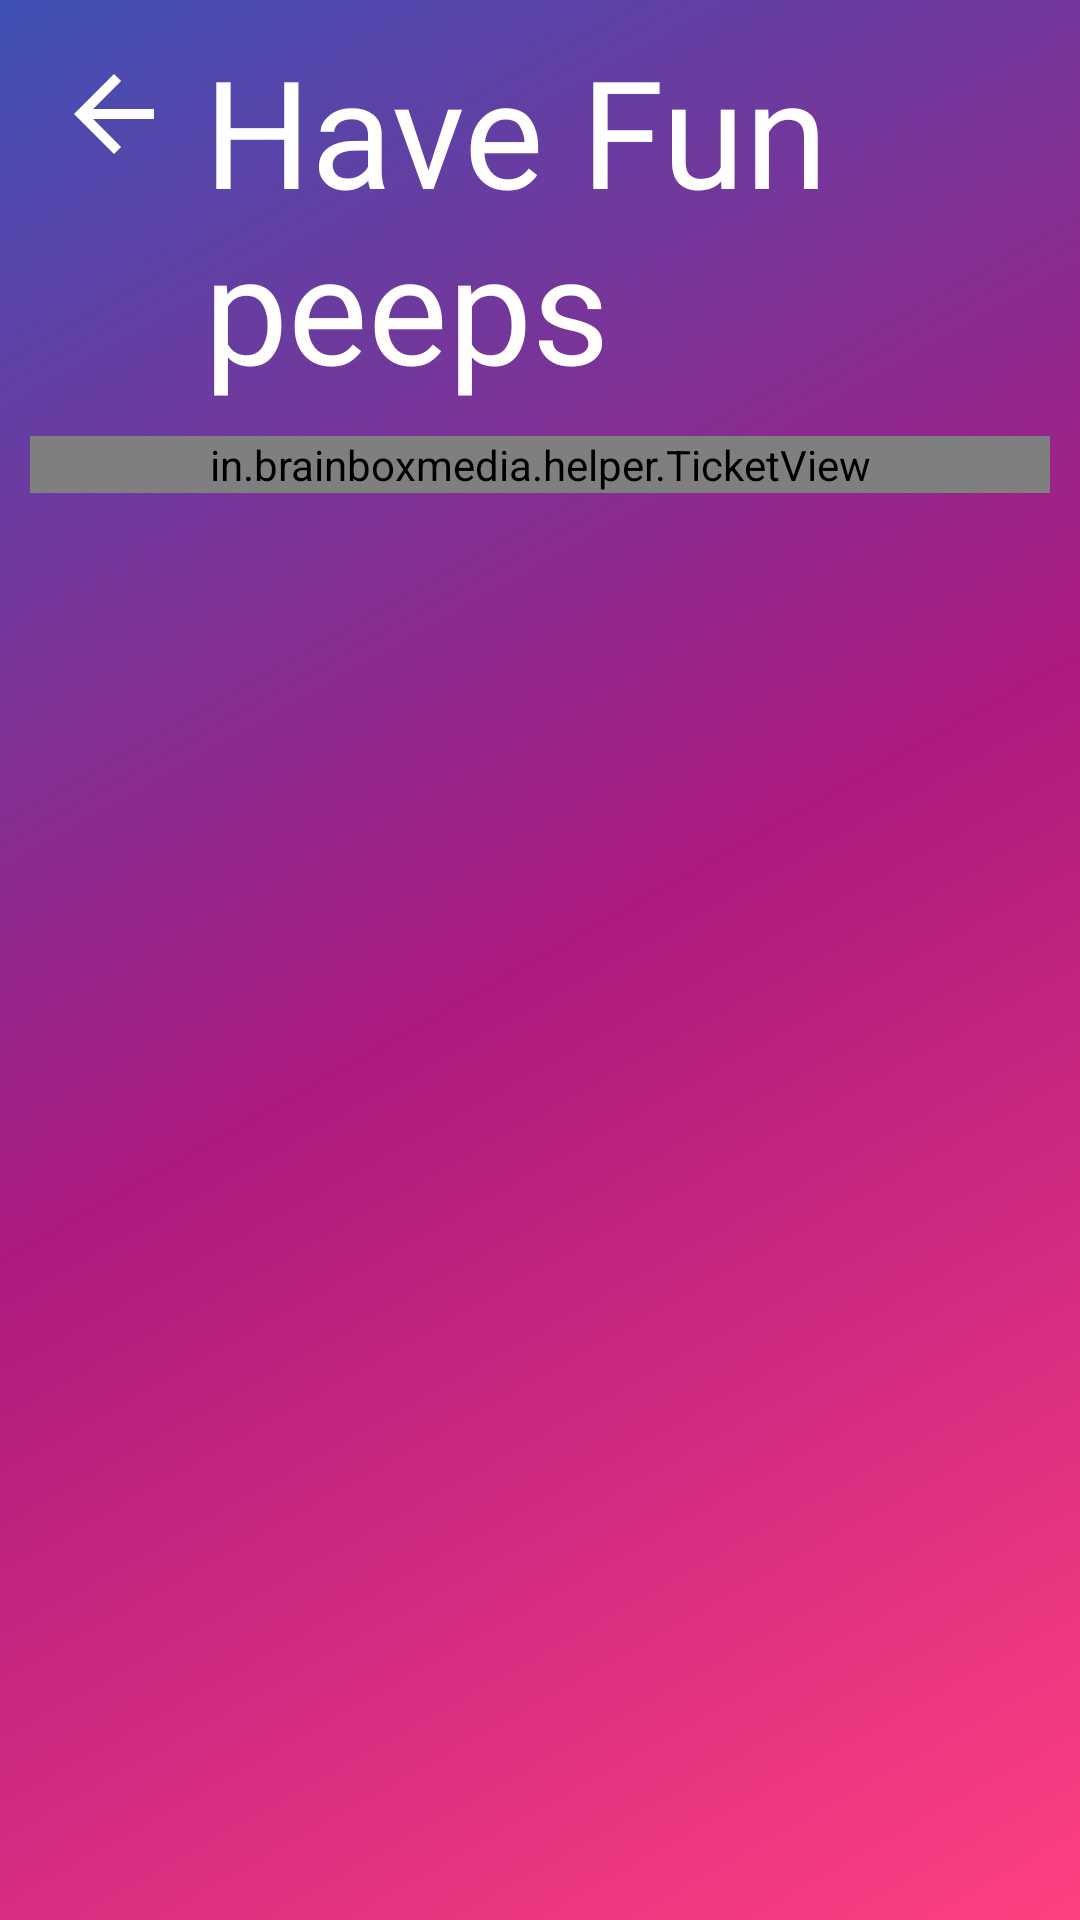

Reconstruct the res/layout file that produces this screen, plus the resources it refers to.
<!-- AndroidManifest.xml: application theme AppTheme -->
<!-- res/layout/activity_ticket.xml -->
<?xml version="1.0" encoding="utf-8"?>
<FrameLayout xmlns:android="http://schemas.android.com/apk/res/android"
    xmlns:app="http://schemas.android.com/apk/res-auto"
    xmlns:tool="http://schemas.android.com/tools"
    android:layout_width="match_parent"
    android:layout_height="match_parent"
    android:background="@drawable/background_gradient">

    <android.support.v4.widget.NestedScrollView
        android:id="@+id/scroll"
        android:layout_width="match_parent"
        android:layout_height="wrap_content">

        <LinearLayout
            android:layout_width="match_parent"
            android:layout_height="match_parent"
            android:layout_marginTop="10dp"
            android:orientation="vertical">

            <LinearLayout
                android:layout_width="match_parent"
                android:layout_height="wrap_content">

                <ImageView
                    android:id="@+id/back_button_ticket"
                    android:layout_width="60dp"
                    android:layout_height="40dp"
                    android:layout_marginLeft="8dp"
                    android:layout_marginStart="8dp"
                    android:layout_marginTop="8dp"
                    android:elevation="10dp"
                    android:src="@drawable/ic_arrow_back" />

                <TextView
                    android:layout_width="wrap_content"
                    android:layout_height="wrap_content"
                    android:layout_gravity="center"
                    android:fontFamily="@font/wolf_in_the_city"
                    android:text="Have Fun peeps"
                    android:textColor="@color/white"
                    android:textSize="50sp"
                    app:layout_constraintEnd_toEndOf="parent"
                    app:layout_constraintStart_toStartOf="parent"
                    app:layout_constraintTop_toTopOf="parent" />
            </LinearLayout>

            <in.brainboxmedia.helper.TicketView
                android:id="@+id/ticket"
                android:layout_width="match_parent"
                android:layout_height="match_parent"
                android:layout_gravity="center"
                android:layout_margin="10dp"
                android:background="@android:color/transparent"
                android:orientation="vertical">

                <android.support.constraint.ConstraintLayout
                    android:layout_width="match_parent"
                    android:layout_height="wrap_content"
                    android:layout_margin="30dp"
                    android:layout_weight="0.4"
                    android:gravity="center">

                    <TextView
                        android:id="@+id/event_name_ticket"
                        android:layout_width="wrap_content"
                        android:layout_height="wrap_content"
                        android:fontFamily="@font/timeburnerbold"
                        android:textSize="25sp"
                        app:layout_constraintEnd_toEndOf="parent"
                        app:layout_constraintStart_toStartOf="parent"
                        tool:text="@string/event_name" />

                    <ImageView
                        android:id="@+id/qr_code"
                        android:layout_width="150dp"
                        android:layout_height="150dp"
                        android:layout_marginTop="8dp"
                        app:layout_constraintLeft_toLeftOf="parent"
                        app:layout_constraintRight_toRightOf="parent"
                        app:layout_constraintTop_toBottomOf="@+id/event_name_ticket" />

                    <LinearLayout
                        android:id="@+id/linearLayout2"
                        android:layout_width="match_parent"
                        android:layout_height="wrap_content"
                        android:layout_marginTop="10dp"
                        android:orientation="vertical"
                        app:layout_constraintLeft_toLeftOf="parent"
                        app:layout_constraintRight_toRightOf="parent"
                        app:layout_constraintTop_toBottomOf="@+id/qr_code">

                        <LinearLayout
                            android:layout_width="match_parent"
                            android:layout_height="wrap_content">

                            <TextView
                                android:layout_width="wrap_content"
                                android:layout_height="wrap_content"
                                android:fontFamily="@font/timeburnerbold"
                                android:text="Name : "
                                android:textStyle="bold" />

                            <TextView
                                android:id="@+id/name_ticket"
                                android:layout_width="0dp"
                                android:layout_height="wrap_content"
                                android:layout_weight="1"
                                android:fontFamily="@font/timeburnerbold"
                                android:gravity="end"
                                android:textAlignment="textEnd"
                                tool:text="customer" />
                        </LinearLayout>

                        <LinearLayout
                            android:layout_width="match_parent"
                            android:layout_height="wrap_content">

                            <TextView
                                android:layout_width="wrap_content"
                                android:layout_height="wrap_content"
                                android:fontFamily="@font/timeburnerbold"
                                android:text="Phone : "
                                android:textStyle="bold" />

                            <TextView
                                android:id="@+id/phone_number_ticket"
                                android:layout_width="0dp"
                                android:layout_height="wrap_content"
                                android:layout_weight="1"
                                android:fontFamily="@font/timeburnerbold"
                                android:gravity="end"
                                android:textAlignment="textEnd"
                                tool:text="8050xxxxxx" />
                        </LinearLayout>

                        <LinearLayout
                            android:layout_width="match_parent"
                            android:layout_height="wrap_content">

                            <TextView
                                android:layout_width="wrap_content"
                                android:layout_height="wrap_content"
                                android:fontFamily="@font/timeburnerbold"
                                android:text="Venue : "
                                android:textStyle="bold" />

                            <TextView
                                android:id="@+id/venue_ticket"
                                android:layout_width="0dp"
                                android:layout_height="wrap_content"
                                android:layout_weight="1"
                                android:fontFamily="@font/timeburnerbold"
                                android:gravity="end"
                                android:textAlignment="textEnd"
                                tool:text="blore" />
                        </LinearLayout>

                        <LinearLayout
                            android:layout_width="match_parent"
                            android:layout_height="wrap_content">

                            <TextView
                                android:layout_width="wrap_content"
                                android:layout_height="wrap_content"
                                android:fontFamily="@font/timeburnerbold"
                                android:text="Time : "
                                android:textStyle="bold" />

                            <TextView
                                android:id="@+id/time_ticket"
                                android:layout_width="0dp"
                                android:layout_height="wrap_content"
                                android:layout_weight="1"
                                android:fontFamily="@font/timeburnerbold"
                                android:gravity="end"
                                android:textAlignment="textEnd"
                                tool:text="10:00pm" />
                        </LinearLayout>

                        <LinearLayout
                            android:layout_width="match_parent"
                            android:layout_height="wrap_content">

                            <TextView
                                android:layout_width="wrap_content"
                                android:layout_height="wrap_content"
                                android:fontFamily="@font/timeburnerbold"
                                android:text="Date : "
                                android:textStyle="bold" />

                            <TextView
                                android:id="@+id/date_ticket"
                                android:layout_width="0dp"
                                android:layout_height="wrap_content"
                                android:layout_weight="1"
                                android:fontFamily="@font/timeburnerbold"
                                android:gravity="end"
                                android:textAlignment="textEnd"
                                tool:text="11/02/2017" />
                        </LinearLayout>

                        <TextView
                            android:id="@+id/textView3"
                            android:layout_width="wrap_content"
                            android:layout_height="wrap_content"
                            android:layout_gravity="center"
                            android:fontFamily="@font/timeburnerbold"
                            android:paddingTop="5dp"
                            android:text="please carry this ticket at the venue otherwise you will not be allowed to enter the premise"
                            android:textColor="@color/black"
                            android:textSize="12sp"
                            android:textStyle="bold" />
                    </LinearLayout>

                    <TextView
                        android:id="@+id/ticket_details_ticket"
                        android:layout_width="match_parent"
                        android:layout_height="wrap_content"
                        android:layout_marginTop="16dp"
                        android:fontFamily="@font/timeburnerbold"
                        app:layout_constraintEnd_toEndOf="parent"
                        app:layout_constraintLeft_toLeftOf="parent"
                        app:layout_constraintTop_toBottomOf="@+id/linearLayout2"
                        tool:text="@string/dummy" />

                </android.support.constraint.ConstraintLayout>
            </in.brainboxmedia.helper.TicketView>
        </LinearLayout>
    </android.support.v4.widget.NestedScrollView>
</FrameLayout>
<!-- resources referenced by this layout -->
<resources>
  <color name="black">#000000</color>
  <color name="white">#ffffff</color>
  <!-- drawable background_gradient (drawable) -->
  <?xml version="1.0" encoding="utf-8"?>
  <shape xmlns:android="http://schemas.android.com/apk/res/android"
      android:shape="rectangle">
      <gradient
          android:angle="135"
          android:centerColor="#ad1a7f"
          android:endColor="@color/colorPrimary"
          android:startColor="@color/colorAccent"
          android:type="linear" />
  
      <corners android:radius="0dp" />
  </shape>
  <!-- drawable ic_arrow_back (drawable) -->
  <vector xmlns:android="http://schemas.android.com/apk/res/android"
      android:width="24dp"
      android:height="24dp"
      android:tint="#ffffff"
      android:viewportHeight="24.0"
      android:viewportWidth="24.0">
      <path
          android:fillColor="#FF000000"
          android:pathData="M20,11H7.83l5.59,-5.59L12,4l-8,8 8,8 1.41,-1.41L7.83,13H20v-2z" />
  </vector>
  <string name="dummy">
          "stag price one ticket\n"
          "couple price two\n"
          "stag price one ticket\n"
      </string>
  <string name="event_name">Event Name</string>
  <style name="AppTheme" parent="Theme.AppCompat.Light.NoActionBar">
          
          <item name="colorPrimary">@color/colorPrimary</item>
          <item name="colorPrimaryDark">@color/colorPrimaryDark</item>
          <item name="colorAccent">@color/colorAccent</item>
          <item name="android:buttonStyle">@style/AppTheme.Button</item>
      </style>
  <color name="colorPrimary">#3F51B5</color>
  <color name="colorAccent">#FF4081</color>
  <color name="colorPrimaryDark">#23283a</color>
  <style name="AppTheme.Button" parent="Widget.AppCompat.Button.Colored">
          <item name="android:layout_width">wrap_content</item>
          <item name="android:layout_height">wrap_content</item>
          <item name="android:layout_gravity">end</item>
      </style>
</resources>
